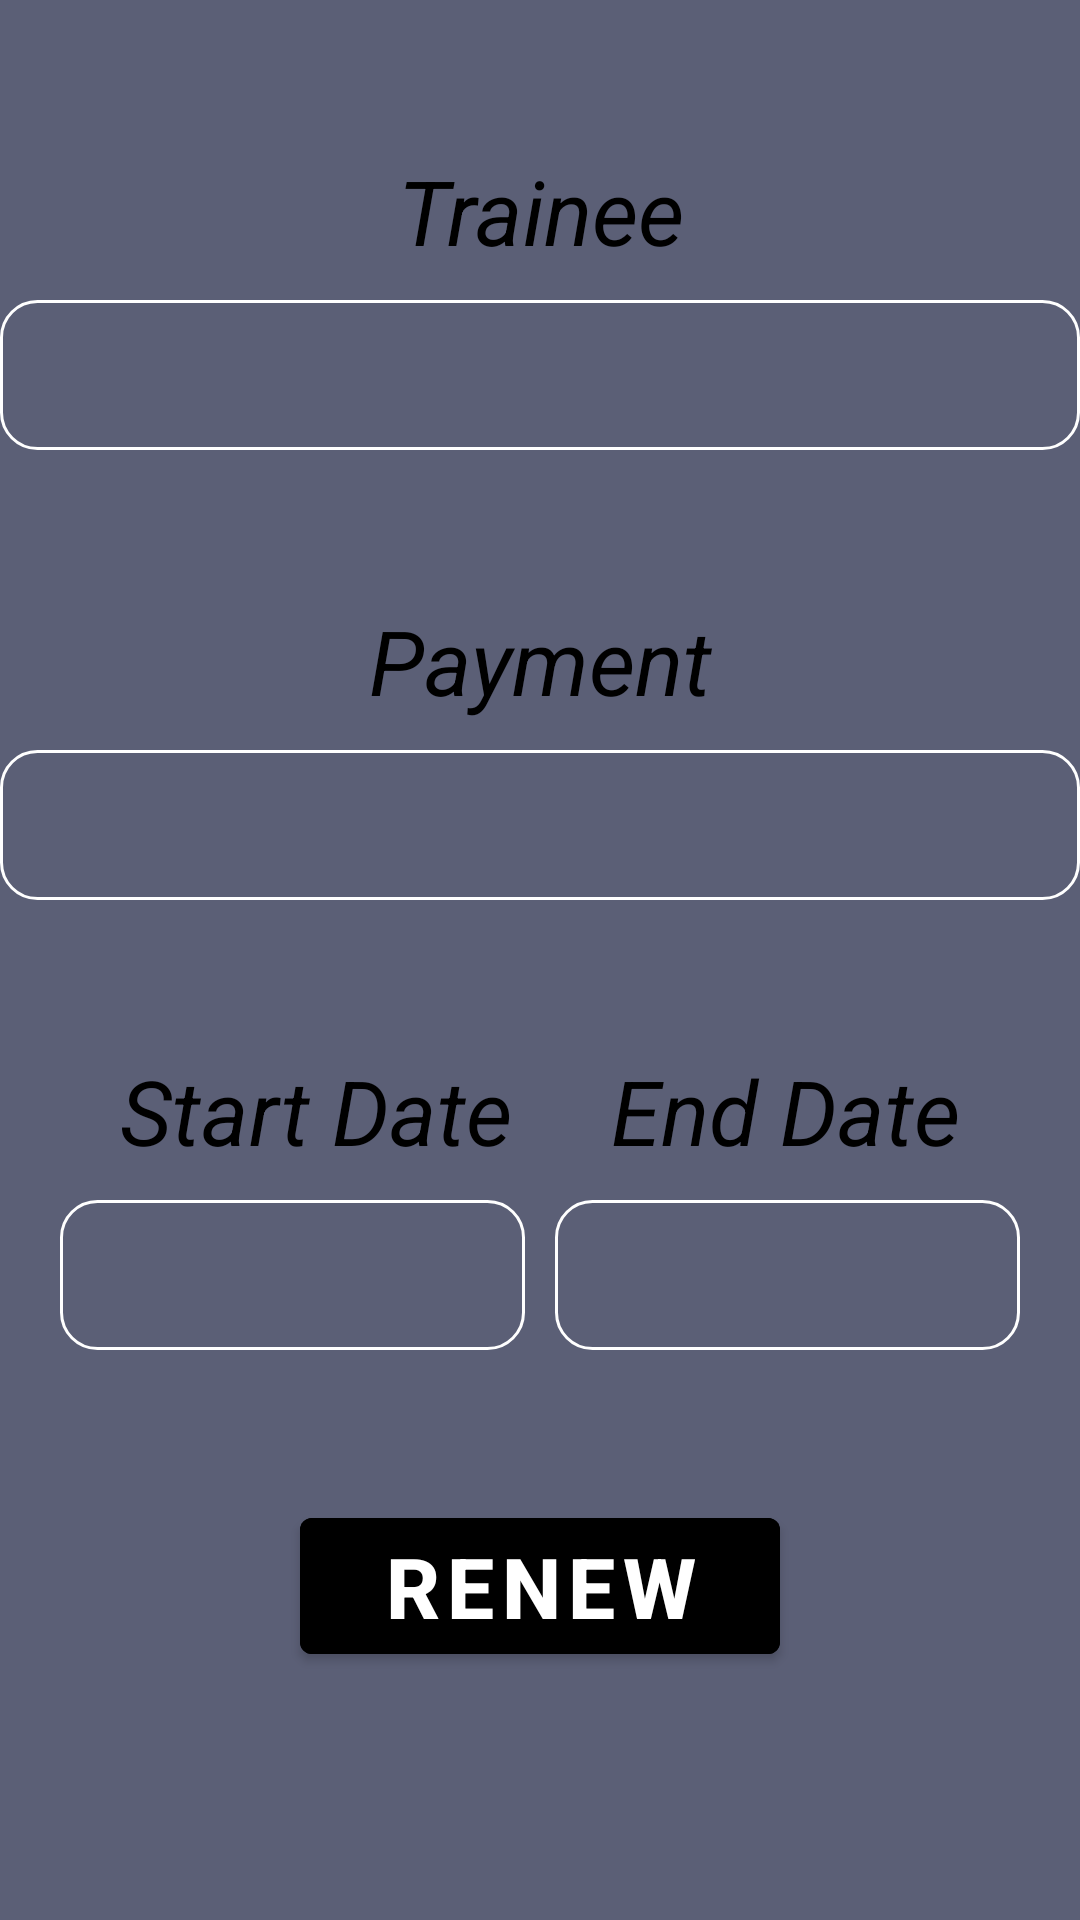

Here is an Android app screen rendered from its layout file. Give the layout XML and the strings, colors and styles it references.
<!-- AndroidManifest.xml: application theme Theme.PGM -->
<!-- res/layout/activity_inactive_subscription.xml -->
<?xml version="1.0" encoding="utf-8"?>
<RelativeLayout xmlns:android="http://schemas.android.com/apk/res/android"
    xmlns:tools="http://schemas.android.com/tools"
    android:layout_width="match_parent"
    android:layout_height="match_parent"
    android:background="@color/gray"
    tools:context=".InactiveSubscriptionActivity">

    <TextView
        android:id="@+id/textView14"
        android:layout_width="150dp"
        android:layout_height="wrap_content"
        android:layout_alignParentStart="true"
        android:layout_alignParentTop="true"
        android:layout_alignParentEnd="true"
        android:layout_marginTop="50dp"
        android:layout_marginBottom="100dp"
        android:gravity="center"
        android:text="@string/trainee"
        android:textColor="@color/black"
        android:textSize="30sp"
        android:textStyle="italic"
        tools:ignore="RtlSymmetry" />

    <TextView
        android:id="@+id/inactiveSubscriber"
        android:layout_width="200dp"
        android:layout_height="50dp"
        android:layout_alignParentStart="true"
        android:layout_alignParentTop="true"
        android:layout_alignParentEnd="true"
        android:layout_marginTop="100dp"
        android:background="@drawable/white_border"
        android:gravity="center"
        android:maxLines="1"
        android:textColor="@color/white"
        android:textSize="24sp"
        android:textStyle="italic"
        tools:ignore="RtlSymmetry" />

    <TextView
        android:id="@+id/textView16"
        android:layout_width="wrap_content"
        android:layout_height="wrap_content"
        android:layout_alignParentStart="true"
        android:layout_alignParentTop="true"
        android:layout_alignParentEnd="true"
        android:layout_marginTop="200dp"
        android:gravity="center"
        android:text="@string/payment"
        android:textColor="@color/black"
        android:textSize="30sp"
        android:textStyle="italic" />

    <TextView
        android:id="@+id/inactiveSubsValue"
        android:layout_width="155dp"
        android:layout_height="50dp"
        android:layout_alignParentStart="true"
        android:layout_alignParentTop="true"
        android:layout_alignParentEnd="true"
        android:layout_marginTop="250dp"
        android:background="@drawable/white_border"
        android:gravity="center"
        android:maxLines="1"
        android:textColor="@color/white"
        android:textSize="30sp"
        android:textStyle="italic"
        tools:ignore="RtlSymmetry" />

    <TextView
        android:id="@+id/textView18"
        android:layout_width="wrap_content"
        android:layout_height="wrap_content"
        android:layout_alignParentStart="true"
        android:layout_alignParentTop="true"
        android:layout_marginStart="40dp"
        android:layout_marginTop="350dp"
        android:gravity="center"
        android:text="@string/start_date"
        android:textColor="@color/black"
        android:textSize="30sp"
        android:textStyle="italic"
        tools:ignore="RelativeOverlap" />

    <TextView
        android:id="@+id/textView19"
        android:layout_width="wrap_content"
        android:layout_height="wrap_content"
        android:layout_alignParentTop="true"
        android:layout_alignParentEnd="true"
        android:layout_marginTop="350dp"
        android:layout_marginEnd="40dp"
        android:gravity="center"
        android:text="@string/end_date"
        android:textColor="@color/black"
        android:textSize="30sp"
        android:textStyle="italic"
        tools:ignore="RelativeOverlap" />

    <TextView
        android:id="@+id/inactiveEndDateSubscriber"
        android:layout_width="155dp"
        android:layout_height="50dp"
        android:layout_alignParentTop="true"
        android:layout_alignParentEnd="true"
        android:layout_marginStart="20dp"
        android:layout_marginTop="400dp"
        android:layout_marginEnd="20dp"
        android:background="@drawable/white_border"
        android:gravity="center"
        android:maxLines="1"
        android:textColor="@color/white"
        android:textSize="30sp"
        android:textStyle="italic"
        tools:ignore="RtlSymmetry" />

    <TextView
        android:id="@+id/inactiveStartDateSubscriber"
        android:layout_width="155dp"
        android:layout_height="50dp"
        android:layout_alignParentStart="true"
        android:layout_alignParentTop="true"
        android:layout_marginStart="20dp"
        android:layout_marginTop="400dp"
        android:background="@drawable/white_border"
        android:gravity="center"
        android:maxLines="1"
        android:textColor="@color/white"
        android:textSize="30sp"
        android:textStyle="italic"
        tools:ignore="RtlSymmetry" />


    <Button
        android:id="@+id/inactiveSubscriptionButton"
        android:layout_width="wrap_content"
        android:layout_height="wrap_content"
        android:layout_alignParentStart="true"
        android:layout_alignParentTop="true"
        android:layout_alignParentEnd="true"
        android:layout_marginStart="100dp"
        android:layout_marginTop="500dp"
        android:layout_marginEnd="100dp"
        android:backgroundTint="@color/black"
        android:maxLines="1"
        android:text="@string/renew"
        android:textSize="28sp"
        android:textStyle="bold"

        />
</RelativeLayout>
<!-- resources referenced by this layout -->
<resources>
  <color name="black">#FF000000</color>
  <color name="gray">#5B5F76</color>
  <color name="white">#FFFFFFFF</color>
  <!-- drawable white_border (drawable-v24) -->
  <shape
      xmlns:android="http://schemas.android.com/apk/res/android"
      android:shape="rectangle">
      <solid
          android:color="@android:color/transparent"/>
  
      <corners
          android:bottomRightRadius="12dp"
          android:bottomLeftRadius="12dp"
          android:topLeftRadius="12dp"
          android:topRightRadius="12dp"/>
      <stroke
          android:color="@color/white"
          android:width="1dp"
  
          />
  </shape>
  <string name="end_date">End Date</string>
  <string name="payment">Payment</string>
  <string name="renew">Renew</string>
  <string name="start_date">Start Date</string>
  <string name="trainee">Trainee</string>
  <style name="Theme.PGM" parent="Theme.MaterialComponents.DayNight.NoActionBar">
          
          <item name="colorPrimary">@color/purple_500</item>
          <item name="colorPrimaryVariant">@color/purple_700</item>
          <item name="colorOnPrimary">@color/white</item>
          
          <item name="colorSecondary">@color/teal_200</item>
          <item name="colorSecondaryVariant">@color/teal_700</item>
          <item name="colorOnSecondary">@color/black</item>
          
          <item name="android:statusBarColor" tools:targetApi="l">?attr/colorPrimaryVariant</item>
          
      </style>
  <color name="purple_500">#FF6200EE</color>
  <color name="purple_700">#FF3700B3</color>
  <color name="teal_200">#FF03DAC5</color>
  <color name="teal_700">#FF018786</color>
</resources>
